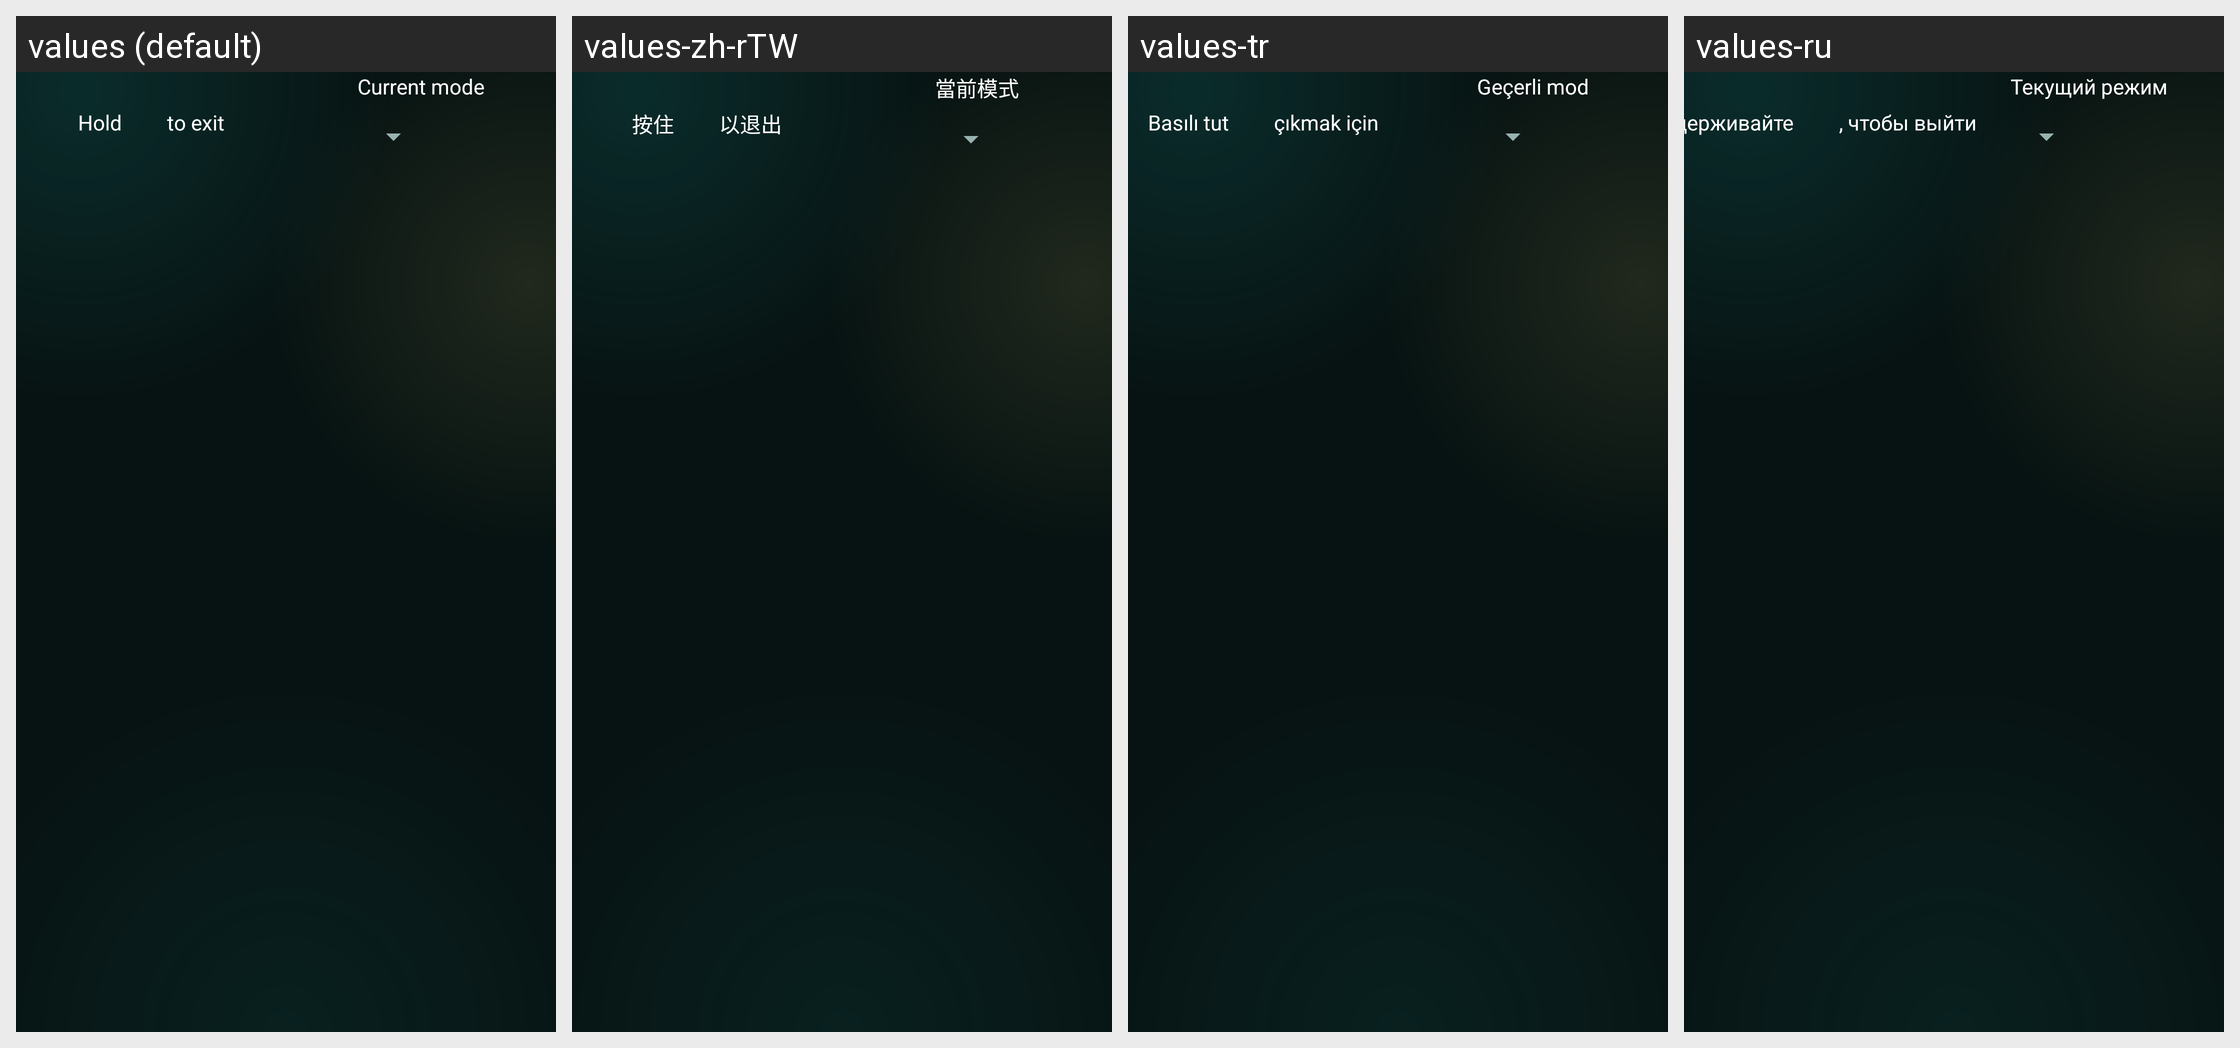

Here is an Android app screen in its default locale and in the app's own translations. Write out the translated-string differences for the strings that appear on this screen.
Android screen res/layout/fragment_controller_remapper.xml rendered under 4 locales, left to right: values (default), values-zh-rTW, values-tr, values-ru. Device: Nexus 5 (rendered at 1080×1920; each locale shown at half size, 540×960, under a caption strip naming it); theme AppTheme.
Other locales in the repository, not shown: values-ar, values-az, values-az-rAZ, values-cs, values-de, values-es, values-fa, values-fa-rIR, values-fr, values-hu, values-in, values-it, values-iw, values-ja, values-kk, values-ko, values-ky, values-lt, values-ms, values-pl, values-tk, values-uk, values-uz, values-vi, values-zh, values-zh-rCN.
Strings drawn on this screen, with the default value and each locale's value (text and hints the layout hard-codes, and strings that could not be matched under every locale, appear in the picture but are not listed):

controller_remapper_exit_part1
  values: Hold
  values-zh-rTW: 按住
  values-tr: Basılı tut
  values-ru: Удерживайте

controller_remapper_exit_part2
  values: to exit
  values-zh-rTW: 以退出
  values-tr: çıkmak için
  values-ru: , чтобы выйти

controller_remapper_operating_mode
  values: Current mode
  values-zh-rTW: 當前模式
  values-tr: Geçerli mod
  values-ru: Текущий режим
